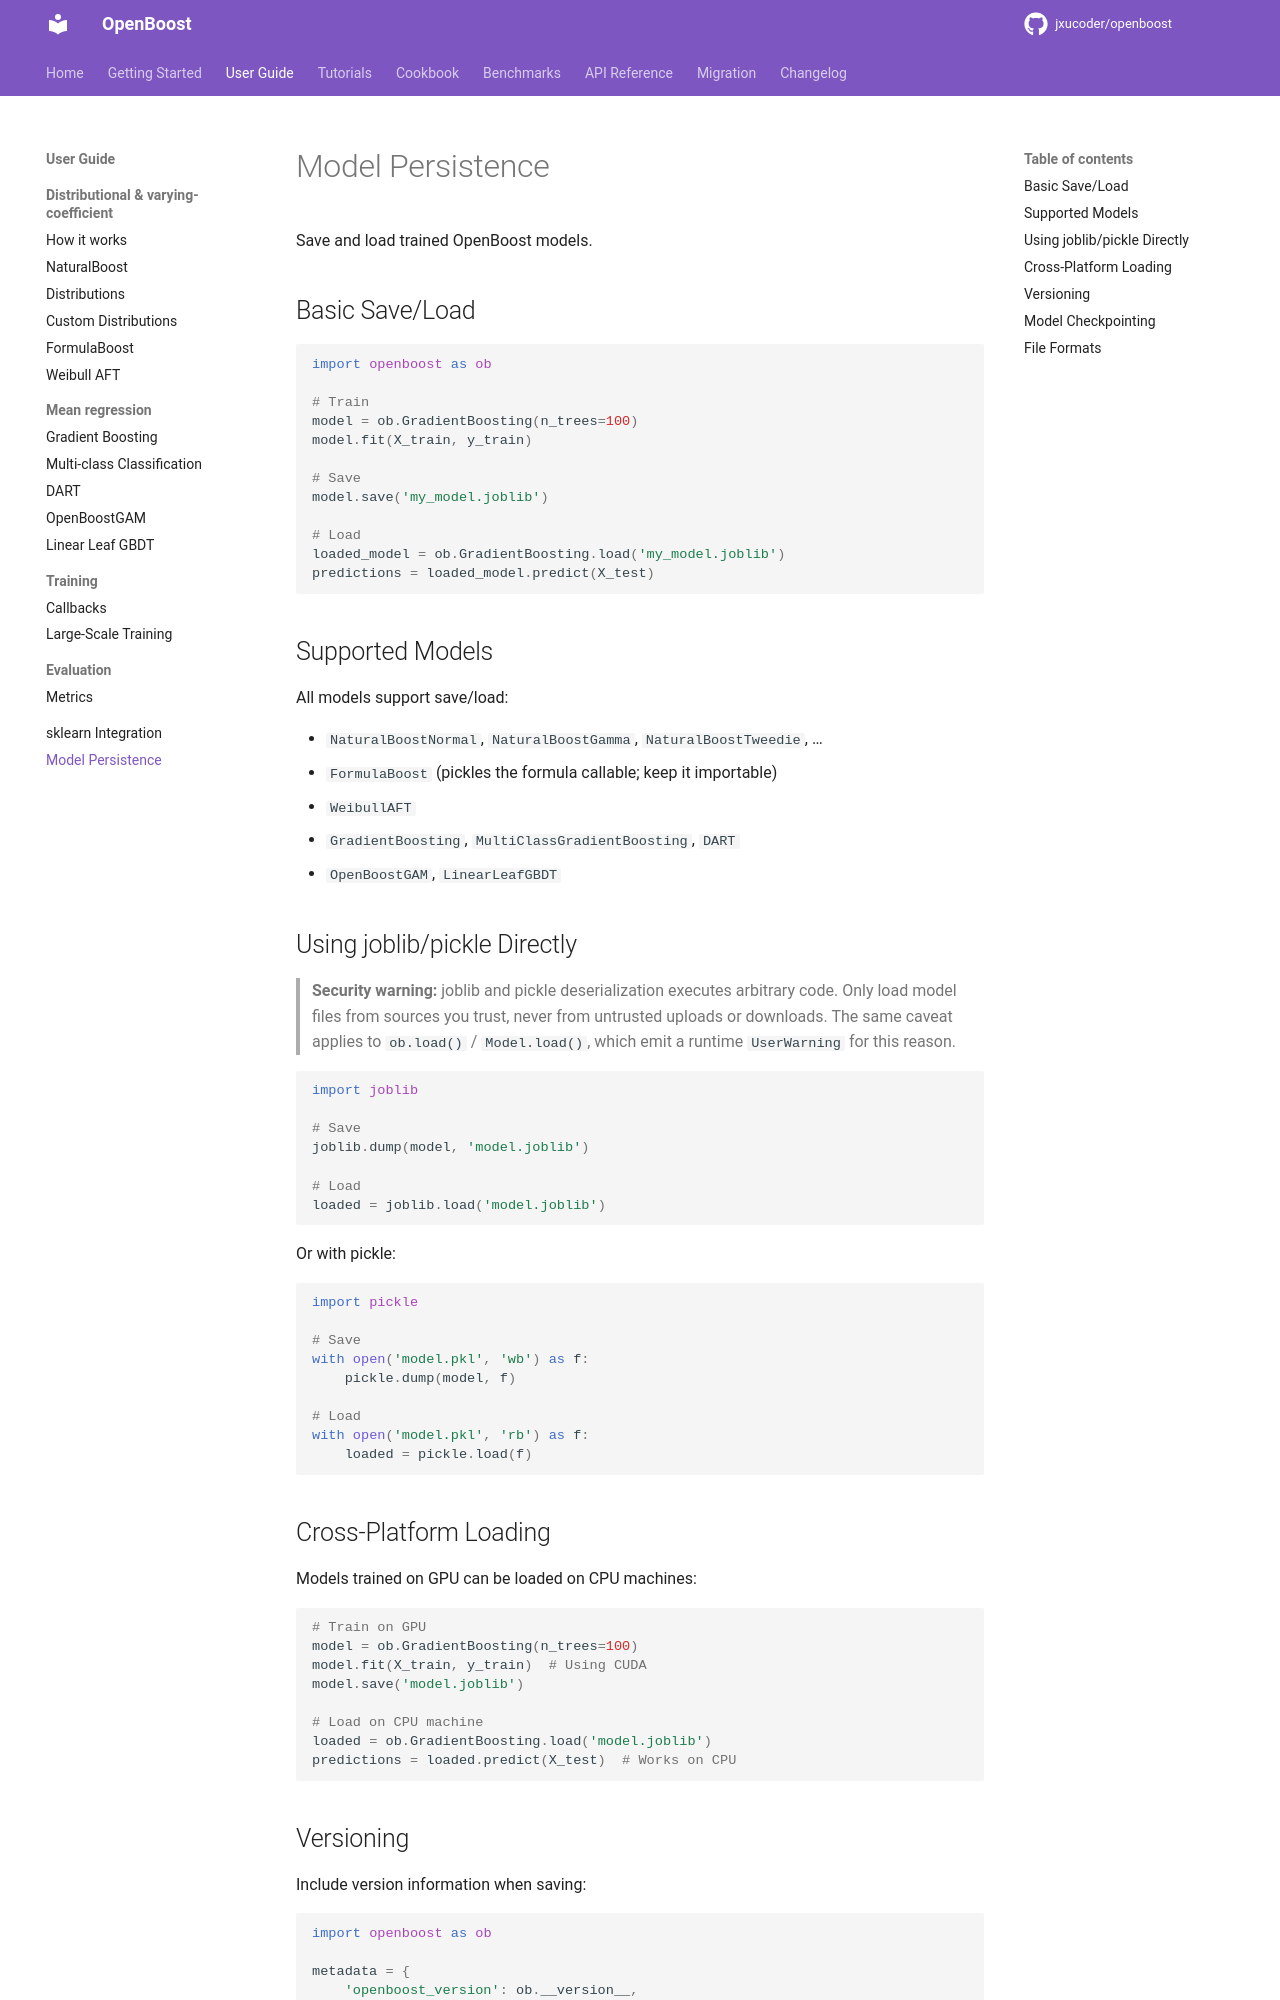

repository: jxucoder/openboost · page: user-guide/model-persistence/index.html · generator: mkdocs

# Model Persistence

Save and load trained OpenBoost models.

## Basic Save/Load

```python
import openboost as ob

# Train
model = ob.GradientBoosting(n_trees=100)
model.fit(X_train, y_train)

# Save
model.save('my_model.joblib')

# Load
loaded_model = ob.GradientBoosting.load('my_model.joblib')
predictions = loaded_model.predict(X_test)
```

## Supported Models

All models support save/load:

- `NaturalBoostNormal`, `NaturalBoostGamma`, `NaturalBoostTweedie`, …
- `FormulaBoost` (pickles the formula callable; keep it importable)
- `WeibullAFT`
- `GradientBoosting`, `MultiClassGradientBoosting`, `DART`
- `OpenBoostGAM`, `LinearLeafGBDT`

## Using joblib/pickle Directly

> **Security warning:** joblib and pickle deserialization executes arbitrary
> code. Only load model files from sources you trust, never from untrusted
> uploads or downloads. The same caveat applies to `ob.load()` /
> `Model.load()`, which emit a runtime `UserWarning` for this reason.

```python
import joblib

# Save
joblib.dump(model, 'model.joblib')

# Load
loaded = joblib.load('model.joblib')
```

Or with pickle:

```python
import pickle

# Save
with open('model.pkl', 'wb') as f:
    pickle.dump(model, f)

# Load
with open('model.pkl', 'rb') as f:
    loaded = pickle.load(f)
```

## Cross-Platform Loading

Models trained on GPU can be loaded on CPU machines:

```python
# Train on GPU
model = ob.GradientBoosting(n_trees=100)
model.fit(X_train, y_train)  # Using CUDA
model.save('model.joblib')

# Load on CPU machine
loaded = ob.GradientBoosting.load('model.joblib')
predictions = loaded.predict(X_test)  # Works on CPU
```
